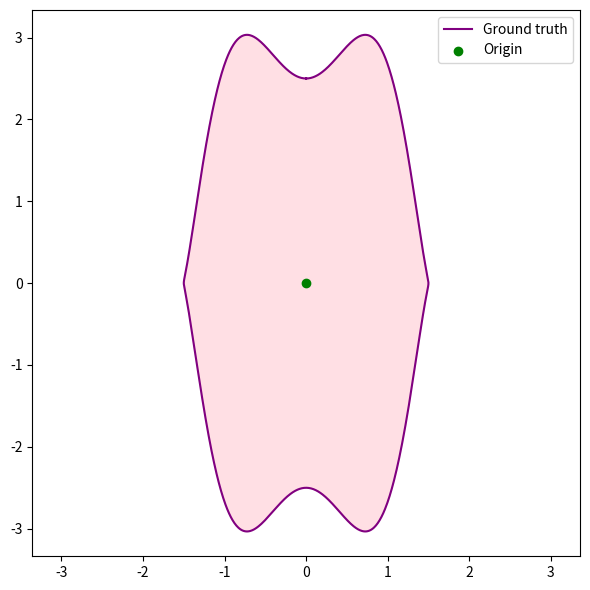

Write Python code to recreate this figure.
"""Exploring parameterizations for convex set boundaries.."""

import numpy as np
import matplotlib.pyplot as plt
from numpy.typing import NDArray


# NOTE: this is not even really convex, so what property do we need exactly?
def _generate_2d_data() -> NDArray[np.float64]:
    t = np.linspace(0, 2 * np.pi, 1000)
    x = np.sin(t) + 0.5 * np.sin(t)
    y = 3 * np.cos(t) - 0.5 * np.cos(5 * t)
    return np.vstack([x, y]).T


def _run():
    # Generate data from some funky 2D convex shape.
    data = _generate_2d_data()

    # Assume that this is in the interior.
    origin = np.mean(data, axis=0)

    # Visualize.
    x, y = data.T
    plt.figure(figsize=(6, 6))
    plt.plot(x, y, color="purple", label="Ground truth")
    plt.fill(x, y, color="pink", alpha=0.5)
    plt.scatter([origin[0]], [origin[1]], color="green", label="Origin")
    plt.legend()
    plt.axis("equal")
    plt.tight_layout()
    plt.show()


if __name__ == "__main__":
    _run()
